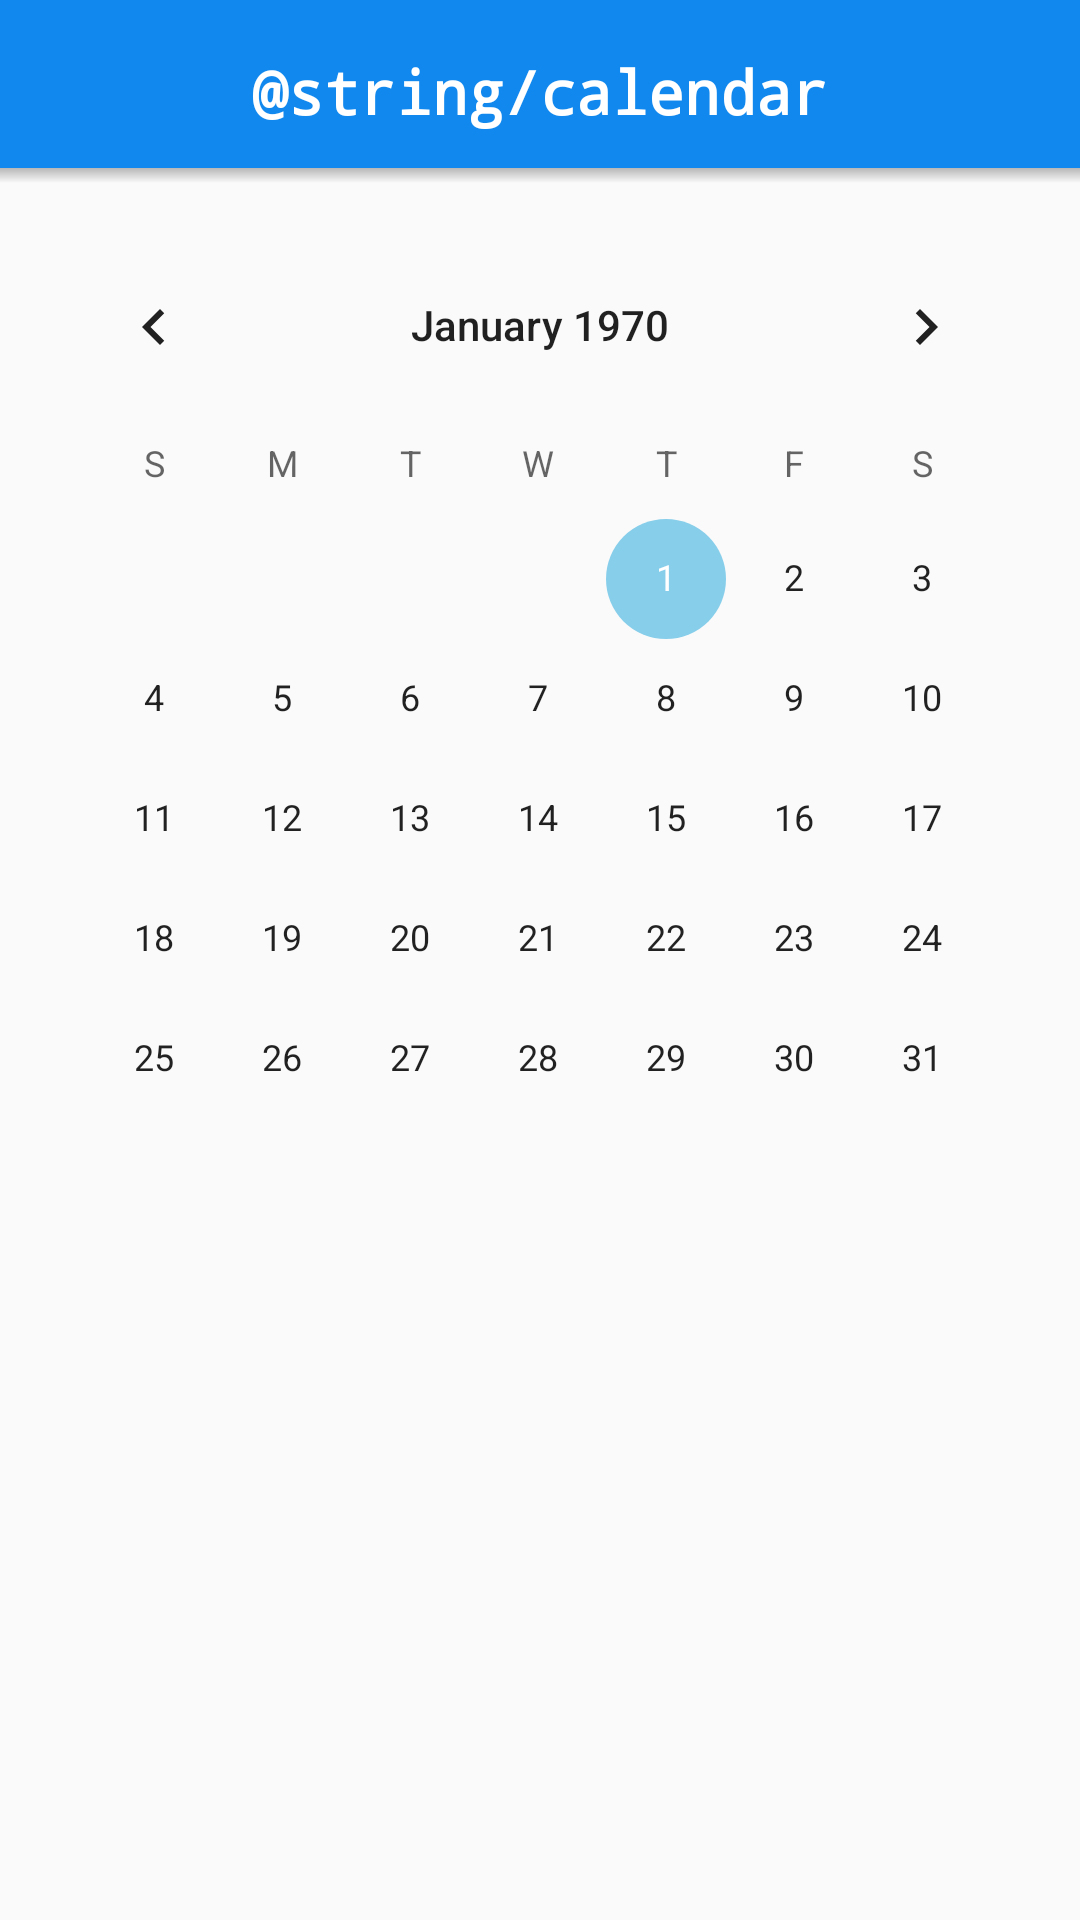

Layout XML and referenced resources for this Android screen:
<!-- AndroidManifest.xml: application theme AppTheme -->
<!-- res/layout/fragment_calendar.xml -->
<?xml version="1.0" encoding="utf-8"?>
<FrameLayout xmlns:android="http://schemas.android.com/apk/res/android"
    xmlns:tools="http://schemas.android.com/tools"
    xmlns:app="http://schemas.android.com/apk/res-auto"
    android:layout_width="match_parent"
    android:layout_height="match_parent"
    android:gravity="center"
    android:layout_gravity="center"
    tools:context=".CalendarFragment">

    <RelativeLayout
        android:layout_width="match_parent"
        android:layout_height="@dimen/actionbar_height"
        android:layout_marginStart="0dp"
        android:layout_marginTop="0dp"
        android:background="@drawable/title_bg"
        app:layout_constraintStart_toStartOf="parent"
        app:layout_constraintTop_toTopOf="parent">


        <TextView
            android:layout_width="wrap_content"
            android:layout_height="match_parent"
            android:layout_centerHorizontal="true"
            android:gravity="center"
            android:text="@string/calendar"
            android:textColor="@color/white"
            android:fontFamily="monospace"
            android:textStyle="bold"
            android:textSize="20sp" />

    </RelativeLayout>

    <CalendarView
        android:id="@+id/calendarView"
        android:layout_width="match_parent"
        android:layout_height="wrap_content"
        android:layout_marginTop="75dp"
        android:layout_marginBottom="60dp"
        android:layout_marginStart="10dp"
        android:layout_marginEnd="10dp"
        />


    
        
        
        
        
        
        
        
        
        
        
        
        
        
        
        
        
        
        
        
        
        
        
        
        
        
        
        


</FrameLayout>
<!-- resources referenced by this layout -->
<resources>
  <color name="white">#FFFFFF</color>
  <dimen name="actionbar_height">61dp</dimen>
  <!-- drawable title_bg (drawable) -->
  <?xml version="1.0" encoding="utf-8"?>
  <layer-list xmlns:android="http://schemas.android.com/apk/res/android">
  
      <item>
          <shape android:shape="rectangle">
              <solid android:color="@color/title_bg_shadow" />
              <gradient android:angle="270"
                  android:startColor="@color/title_bg_shadow"
                  android:centerColor="@color/title_bg_shadow"
                  android:centerY="0.89">
              </gradient>
          </shape>
      </item>
  
      <item
          android:bottom="5dp">
          <shape android:shape="rectangle">
              <solid android:color="@color/colorPrimary"/>
          </shape>
      </item>
  </layer-list>
  <style name="AppTheme" parent="Base.Theme.AppCompat.Light.DarkActionBar">
          
          <item name="colorPrimary">@color/colorPrimary</item>
          <item name="colorPrimaryDark">@color/colorPrimaryDark</item>
          <item name="colorAccent">@color/colorAccent</item>
          <item name="android:homeAsUpIndicator">@drawable/menu_back_bg</item>
      </style>
  <color name="title_bg_shadow">#A0A0A0</color>
  <color name="colorPrimary">#1188EE</color>
  <color name="colorPrimaryDark">#000000</color>
  <color name="colorAccent">#87CEEB</color>
  <!-- drawable menu_back_bg (drawable) -->
  <vector xmlns:android="http://schemas.android.com/apk/res/android"
          android:width="24dp"
          android:height="24dp"
          android:viewportWidth="24.0"
          android:viewportHeight="24.0">
  
      <path
          android:fillColor="#FFFFFFFF"
          android:pathData="M15.41,16.09l-4.58,-4.59 4.58,-4.59L14,5.5l-6,6 6,6z"/>
  </vector>
</resources>
